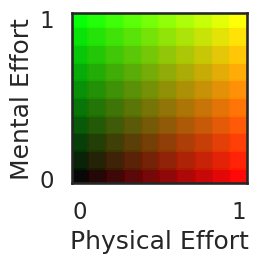

Reproduce this figure in Python.
import numpy as np
import seaborn as sns
from matplotlib import pyplot as plt
import matplotlib.lines as mlines


def visualize_rel_actions(task, demo, idx, prefix, predictions=None):

    features, states, transition_function = task.features, task.states, task.transition
    n_actions, n_steps = len(task.actions), len(demo)
    s, available_actions = 0, demo.copy()
    prev_a = -1

    eps = features[:, 0]
    ems = features[:, 1]

    ep_vals = eps/max(eps)
    em_vals = ems/max(ems)

    if prefix == "complex":
        fig_width = 12.75
    else:
        fig_width = 6

    sns.set(style="darkgrid", context="talk")
    fig = plt.figure(figsize=(fig_width, 6))
    plt.xlabel('Time steps')
    plt.ylabel('Action')

    # plot user sequence
    plt.plot(range(len(demo)), demo, "k", zorder=1, alpha=0.27, linewidth=10)
    feat_order = 2

    # plot the features for each action
    for step, take_action in enumerate(demo):

        # plot predictions
        if predictions:
            pred_a = list(set(predictions[step]))
            plt.scatter([step] * len(pred_a), pred_a, s=800, c=[[0.0, 0.0, 1.0]], marker="o", zorder=2, alpha=0.27,
                        linewidth=0.0)

            feat_order = 3

        candidates = set()
        for a in available_actions:
            p, sp = transition_function(states[s], a)
            if sp:
                candidates.add(a)

        if len(candidates) < 1:
            print("Error: No candidate actions to pick from.")

        for option, curr_a in enumerate(candidates):
            ep_val = ep_vals[curr_a]
            em_val = em_vals[curr_a]
            if prev_a >= 0:
                p_val = task.part_similarity[prev_a][curr_a]
                t_val = task.tool_similarity[prev_a][curr_a]
            else:
                p_val, t_val = 0.0, 0.0

            marker_shape = "o"
            if p_val > 0.0:
                if t_val > 0.0:
                    marker_shape = "^"
                else:
                    marker_shape = "s"
            else:
                if t_val > 0.0:
                    marker_shape = "d"

            plt.scatter([step], [curr_a], s=400, c=[[ep_val, em_val, 0.0]], marker=marker_shape, zorder=feat_order,
                        alpha=0.97, linewidth=0.0)

        p, sp = transition_function(states[s], take_action)
        s = states.index(sp)
        available_actions.remove(take_action)
        prev_a = take_action

    # add_marker_legend()
    plt.title(prefix + " task")
    plt.xlim(-0.5, n_steps - 0.5)
    plt.ylim(-0.5, n_actions - 0.5)
    plt.xticks(range(n_steps))
    plt.gcf().subplots_adjust(bottom=0.15)

    # plt.show()
    plt.savefig("visualizations/"+prefix+"_user" + str(idx) + "_predictions.jpg", bbox_inches='tight')
    # print("visualizations/"+prefix+"_user" + str(idx) + ".jpg"+" finished")

    return


def visualize_rel_candidates(task, demo, idx, prefix):

    features, states, transition_function = task.features, task.states, task.transition
    # features = list((np.array(features) - 1.0) / (7.0 - 1.0))
    s, available_actions = 0, demo.copy()
    prev_a = -1

    sns.set(style="darkgrid", context="talk")
    fig = plt.figure(figsize=(12,5))
    plt.xlabel('Time steps')
    plt.ylabel('Action index')

    for step, take_action in enumerate(demo):
        candidates = set()
        for a in available_actions:
            p, sp = transition_function(states[s], a)
            if sp:
                candidates.add(a)

        if len(candidates) < 1:
            print("Error: No candidate actions to pick from.")

        eps = [features[curr_a][0] for curr_a in candidates]
        ems = [features[curr_a][1] for curr_a in candidates]
        if prev_a >= 0:
            cps = [task.part_similarity[prev_a][curr_a] for curr_a in candidates]
            cts = [task.tool_similarity[prev_a][curr_a] for curr_a in candidates]
        else:
            cps, cts = [0.0]*len(candidates), [0.0]*len(candidates)

        for option, curr_a in enumerate(candidates):
            r_val = features[curr_a][0] / max(eps)
            b_val = features[curr_a][1] / max(ems)
            if prev_a >= 0 and max(cps) > 0.0:
                g_val = task.part_similarity[prev_a][curr_a] / max(cps)
            else:
                g_val = 0.0

            if prev_a >= 0 and max(cts) > 0.0:
                t_val = task.tool_similarity[prev_a][curr_a] / max(cts)
            else:
                t_val = 0.0

            marker_shape = "o"
            if g_val > 0.0:
                if t_val > 0.0:
                    marker_shape = "^"
                else:
                    marker_shape = "s"
            else:
                if t_val>0.0:
                    marker_shape = "d"

            plt.scatter([step], [curr_a], s=100, c=[[r_val, b_val, 0.0]], marker=marker_shape)
            if curr_a == take_action:
                if "complex" in prefix:
                    plt.plot([step + 0.4], [curr_a], "r*")
                else:
                    plt.plot([step + 0.1], [curr_a], "r*")

        p, sp = transition_function(states[s], take_action)
        s = states.index(sp)
        available_actions.remove(take_action)
        prev_a = take_action

    plt.ylim(-0.5, len(task.actions) - 0.5)
    plt.gcf().subplots_adjust(bottom=0.15)

    plt.show()
    # plt.savefig("visualizations/"+prefix+"_user" + str(idx) + ".jpg", bbox_inches='tight')
    # print("visualizations/"+prefix+"_user" + str(idx) + ".jpg"+" finished")

    return


# Plot heatmap
sns.set(style="white", context="talk")
fig = plt.figure(figsize=(2.7, 2.7))
x = np.linspace(0.0, 1.0, 10)
y = np.linspace(0.0, 1.0, 10)
c = [[x_val, y_val, 0.0] for y_val in y for x_val in x]
x, y = np.meshgrid(x, y)
plt.axis('equal')
plt.xticks([0, 1])
plt.yticks([0, 1])
plt.xlabel('Physical Effort')
plt.ylabel('Mental Effort')
plt.scatter(x, y, s=200, c=c, marker='s', linewidth=0.0, alpha=0.97)
plt.gcf().subplots_adjust(bottom=0.25)
plt.gcf().subplots_adjust(left=0.25)
# plt.savefig("visualizations/heatmap.jpg")
# plt.show()

# plot legend
fig = plt.figure(figsize=(2.7, 2.7))
no = mlines.Line2D([], [], color='k', marker='o', linestyle='None',
                   markersize=10, label='Not same', alpha=0.72, linewidth=0)
tool = mlines.Line2D([], [], color='k', marker='d', linestyle='None',
                     markersize=10, label='Same tool', alpha=0.72, linewidth=0)
part = mlines.Line2D([], [], color='k', marker='s', linestyle='None',
                     markersize=10, label='Same part', alpha=0.72, linewidth=0)
partool = mlines.Line2D([], [], color='k', marker='^', linestyle='None',
                        markersize=10, label='Same tool & part', alpha=0.72, linewidth=0)
plt.legend(handles=[partool, part, tool, no], loc="center")
plt.axis("off")
# plt.savefig("visualizations/legend.jpg")
# plt.show()
